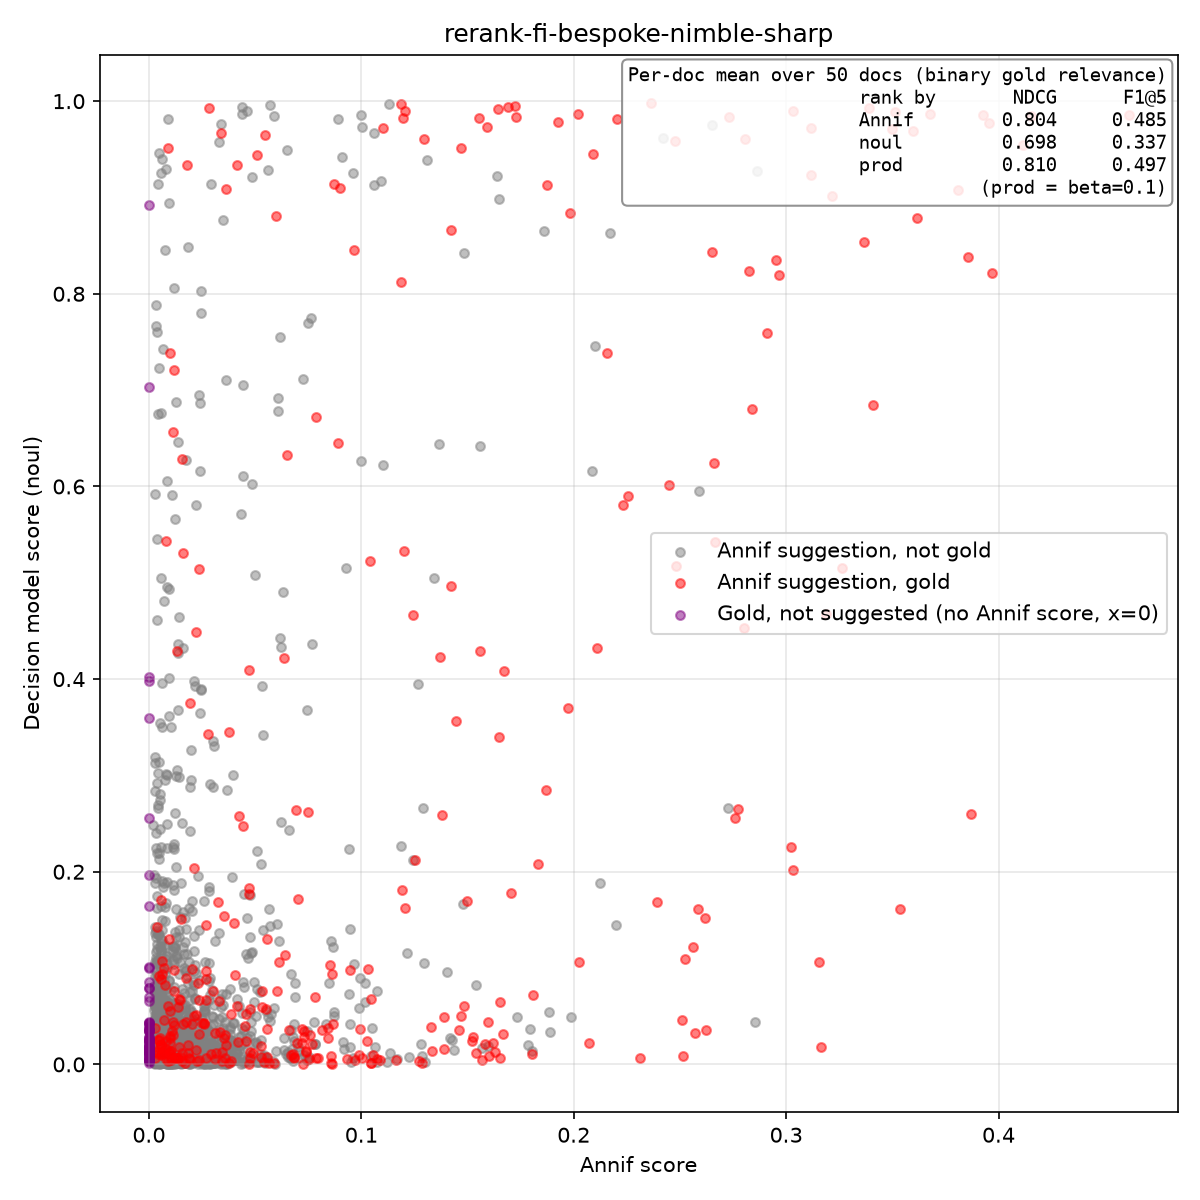

Values plotted in this chart, from the file beside it:
isbn, lang, yso_uri, label, source, annif_score, annif_rank, noul_score, in_gold, instruction, model
9789510455159, fi, http://www.yso.fi/onto/yso/p133, stressi, annif, 0.3954, 0, 0.9769, true, Is 'stressi' a central subject of this d…, bespoke-nimble
9789510455159, fi, http://www.yso.fi/onto/yso/p16262, työelämä, annif, 0.319, 1, 0.4671, true, Is 'työelämä' a central subject of this …, bespoke-nimble
9789510455159, fi, http://www.yso.fi/onto/yso/p130, uupumus, annif, 0.2854, 2, 0.04434, false, Is 'uupumus' a central subject of this d…, bespoke-nimble
9789510455159, fi, http://www.yso.fi/onto/yso/p135, jaksaminen, annif, 0.2512, 3, 0.04597, true, Is 'jaksaminen' a central subject of thi…, bespoke-nimble
9789510455159, fi, http://www.yso.fi/onto/yso/p131, psyykkinen kuormittavuus, annif, 0.1889, 4, 0.03371, false, Is 'psyykkinen kuormittavuus' a central …, bespoke-nimble
9789510455159, fi, http://www.yso.fi/onto/yso/p14804, stressinhallinta, annif, 0.1556, 5, 0.9823, true, Is 'stressinhallinta' a central subject …, bespoke-nimble
9789510455159, fi, http://www.yso.fi/onto/yso/p1810, työ, annif, 0.1244, 6, 0.2123, false, Is 'työ' a central subject of this docum…, bespoke-nimble
9789510455159, fi, http://www.yso.fi/onto/yso/p129, työn kuormittavuus, annif, 0.1215, 7, 0.1152, false, Is 'työn kuormittavuus' a central subjec…, bespoke-nimble
9789510455159, fi, http://www.yso.fi/onto/yso/p337, palautuminen, annif, 0.0873, 8, 0.9138, true, Is 'palautuminen' a central subject of t…, bespoke-nimble
9789510455159, fi, http://www.yso.fi/onto/yso/p1946, henkinen hyvinvointi, annif, 0.055, 9, 0.05518, false, Is 'henkinen hyvinvointi' a central subj…, bespoke-nimble
9789510455159, fi, http://www.yso.fi/onto/yso/p8543, työyhteisöt, annif, 0.0518, 10, 0.002089, false, Is 'työyhteisöt' a central subject of th…, bespoke-nimble
9789510455159, fi, http://www.yso.fi/onto/yso/p4357, elämänhallinta, annif, 0.0344, 11, 0.04875, false, Is 'elämänhallinta' a central subject of…, bespoke-nimble
9789510455159, fi, http://www.yso.fi/onto/yso/p27809, mentalistit, annif, 0.0305, 12, 0.001303, false, Is 'mentalistit' a central subject of th…, bespoke-nimble
9789510455159, fi, http://www.yso.fi/onto/yso/p554, johtaminen, annif, 0.0298, 13, 0.005103, false, Is 'johtaminen' a central subject of thi…, bespoke-nimble
9789510455159, fi, http://www.yso.fi/onto/yso/p19552, ennaltaehkäisy, annif, 0.0269, 14, 0.01495, false, Is 'ennaltaehkäisy' a central subject of…, bespoke-nimble
9789510455159, fi, http://www.yso.fi/onto/yso/p10214, työkyky, annif, 0.0267, 15, 0.03997, false, Is 'työkyky' a central subject of this d…, bespoke-nimble
9789510455159, fi, http://www.yso.fi/onto/yso/p1835, työhyvinvointi, annif, 0.0246, 16, 0.3887, false, Is 'työhyvinvointi' a central subject of…, bespoke-nimble
9789510455159, fi, http://www.yso.fi/onto/yso/p3366, kiire, annif, 0.024, 17, 0.01998, false, Is 'kiire' a central subject of this doc…, bespoke-nimble
9789510455159, fi, http://www.yso.fi/onto/yso/p17218, itsetuntemus, annif, 0.0212, 18, 0.05002, true, Is 'itsetuntemus' a central subject of t…, bespoke-nimble
9789510455159, fi, http://www.yso.fi/onto/yso/p128, väsymys, annif, 0.0204, 19, 0.01406, false, Is 'väsymys' a central subject of this d…, bespoke-nimble
9789510455159, fi, http://www.yso.fi/onto/yso/p8343, osaaminen, annif, 0.0188, 20, 0.009731, false, Is 'osaaminen' a central subject of this…, bespoke-nimble
9789510455159, fi, http://www.yso.fi/onto/yso/p1947, hyvinvointi, annif, 0.0176, 21, 0.09763, false, Is 'hyvinvointi' a central subject of th…, bespoke-nimble
9789510455159, fi, http://www.yso.fi/onto/yso/p134, liikarasitus, annif, 0.0122, 22, 0.01029, false, Is 'liikarasitus' a central subject of t…, bespoke-nimble
9789510455159, fi, http://www.yso.fi/onto/yso/p5234, rentoutus, annif, 0.011, 23, 0.5906, false, Is 'rentoutus' a central subject of this…, bespoke-nimble
9789510455159, fi, http://www.yso.fi/onto/yso/p3167, elämäntaito, annif, 0.011, 24, 0.03416, true, Is 'elämäntaito' a central subject of th…, bespoke-nimble
9789510455159, fi, http://www.yso.fi/onto/yso/p795, vaikutukset, annif, 0.01, 25, 0.004723, false, Is 'vaikutukset' a central subject of th…, bespoke-nimble
9789510455159, fi, http://www.yso.fi/onto/yso/p9427, henkinen työsuojelu, annif, 0.0099, 26, 0.03275, false, Is 'henkinen työsuojelu' a central subje…, bespoke-nimble
9789510455159, fi, http://www.yso.fi/onto/yso/p2259, perhe-elämä, annif, 0.0099, 27, 0.02669, false, Is 'perhe-elämä' a central subject of th…, bespoke-nimble
9789510455159, fi, http://www.yso.fi/onto/yso/p25625, tiedetoimittajat, annif, 0.0087, 28, 0.0008601, false, Is 'tiedetoimittajat' a central subject …, bespoke-nimble
9789510455159, fi, http://www.yso.fi/onto/yso/p22168, ajanhallinta, annif, 0.0079, 29, 0.007952, false, Is 'ajanhallinta' a central subject of t…, bespoke-nimble
9789510455159, fi, http://www.yso.fi/onto/yso/p6936, ihmissuhteet, annif, 0.0074, 30, 0.001435, false, Is 'ihmissuhteet' a central subject of t…, bespoke-nimble
9789510455159, fi, http://www.yso.fi/onto/yso/p21164, yhteensovittaminen, annif, 0.0072, 31, 0.05418, false, Is 'yhteensovittaminen' a central subjec…, bespoke-nimble
9789510455159, fi, http://www.yso.fi/onto/yso/p1075, työntekijät, annif, 0.0071, 32, 0.00434, false, Is 'työntekijät' a central subject of th…, bespoke-nimble
9789510455159, fi, http://www.yso.fi/onto/yso/p6137, sopeutuminen, annif, 0.0057, 33, 0.04419, false, Is 'sopeutuminen' a central subject of t…, bespoke-nimble
9789510455159, fi, http://www.yso.fi/onto/yso/p41112, työuupumus, annif, 0.0053, 34, 0.1222, false, Is 'työuupumus' a central subject of thi…, bespoke-nimble
9789510455159, fi, http://www.yso.fi/onto/yso/p10591, vuorovaikutus, annif, 0.0051, 35, 0.002434, false, Is 'vuorovaikutus' a central subject of …, bespoke-nimble
9789510455159, fi, http://www.yso.fi/onto/yso/p17703, joustavuus, annif, 0.0048, 36, 0.01685, false, Is 'joustavuus' a central subject of thi…, bespoke-nimble
9789510455159, fi, http://www.yso.fi/onto/yso/p506, hallinta, annif, 0.0046, 37, 0.07723, false, Is 'hallinta' a central subject of this …, bespoke-nimble
9789510455159, fi, http://www.yso.fi/onto/yso/p793, ehkäisy, annif, 0.0046, 38, 0.01671, false, Is 'ehkäisy' a central subject of this d…, bespoke-nimble
9789510455159, fi, http://www.yso.fi/onto/yso/p13463, työpaikat, annif, 0.0043, 39, 0.003164, false, Is 'työpaikat' a central subject of this…, bespoke-nimble
9789510455159, fi, http://www.yso.fi/onto/yso/p339, toipuminen, annif, 0.0042, 40, 0.1087, false, Is 'toipuminen' a central subject of thi…, bespoke-nimble
9789510455159, fi, http://www.yso.fi/onto/yso/p1834, työmotivaatio, annif, 0.0041, 41, 0.02161, false, Is 'työmotivaatio' a central subject of …, bespoke-nimble
9789510455159, fi, http://www.yso.fi/onto/yso/p3276, vapaa-aika, annif, 0.004, 42, 0.004763, false, Is 'vapaa-aika' a central subject of thi…, bespoke-nimble
9789510455159, fi, http://www.yso.fi/onto/yso/p3367, ajankäyttö, annif, 0.004, 43, 0.007595, false, Is 'ajankäyttö' a central subject of thi…, bespoke-nimble
9789510455159, fi, http://www.yso.fi/onto/yso/p11993, työpsykologia, annif, 0.0038, 44, 0.05618, false, Is 'työpsykologia' a central subject of …, bespoke-nimble
9789510455159, fi, http://www.yso.fi/onto/yso/p24919, tietoinen läsnäolo, annif, 0.0038, 45, 0.04145, false, Is 'tietoinen läsnäolo' a central subjec…, bespoke-nimble
9789510455159, fi, http://www.yso.fi/onto/yso/p1021, toimittajat (media), annif, 0.0037, 46, 0.001235, false, Is 'toimittajat (media)' a central subje…, bespoke-nimble
9789510455159, fi, http://www.yso.fi/onto/yso/p8917, syrjäytyminen, annif, 0.0036, 47, 0.001338, false, Is 'syrjäytyminen' a central subject of …, bespoke-nimble
9789510455159, fi, http://www.yso.fi/onto/yso/p19159, Aslak-toiminta, annif, 0.0034, 48, 0.0222, false, Is 'Aslak-toiminta' a central subject of…, bespoke-nimble
9789510455159, fi, http://www.yso.fi/onto/yso/p8542, työtoveruus, annif, 0.0034, 49, 0.001373, false, Is 'työtoveruus' a central subject of th…, bespoke-nimble
9789510467077, fi, http://www.yso.fi/onto/yso/p3485, tunteet, annif, 0.1539, 0, 0.0827, false, Is 'tunteet' a central subject of this d…, bespoke-nimble
9789510467077, fi, http://www.yso.fi/onto/yso/p3167, elämäntaito, annif, 0.1497, 1, 0.1697, true, Is 'elämäntaito' a central subject of th…, bespoke-nimble
9789510467077, fi, http://www.yso.fi/onto/yso/p1946, henkinen hyvinvointi, annif, 0.0873, 2, 0.05483, false, Is 'henkinen hyvinvointi' a central subj…, bespoke-nimble
9789510467077, fi, http://www.yso.fi/onto/yso/p8970, kirjailijat, annif, 0.0775, 3, 0.04432, false, Is 'kirjailijat' a central subject of th…, bespoke-nimble
9789510467077, fi, http://www.yso.fi/onto/yso/p10591, vuorovaikutus, annif, 0.0693, 4, 0.2644, true, Is 'vuorovaikutus' a central subject of …, bespoke-nimble
9789510467077, fi, http://www.yso.fi/onto/yso/p3291, sanat, annif, 0.0588, 5, 0.9848, false, Is 'sanat' a central subject of this doc…, bespoke-nimble
9789510467077, fi, http://www.yso.fi/onto/yso/p6936, ihmissuhteet, annif, 0.057, 6, 0.1432, false, Is 'ihmissuhteet' a central subject of t…, bespoke-nimble
9789510467077, fi, http://www.yso.fi/onto/yso/p10590, sosiaalinen vuorovaikutus, annif, 0.0528, 7, 0.2075, false, Is 'sosiaalinen vuorovaikutus' a central…, bespoke-nimble
9789510467077, fi, http://www.yso.fi/onto/yso/p8625, empatia, annif, 0.0474, 8, 0.05738, true, Is 'empatia' a central subject of this d…, bespoke-nimble
9789510467077, fi, http://www.yso.fi/onto/yso/p2718, henkilöhistoria, annif, 0.0213, 9, 0.003134, false, Is 'henkilöhistoria' a central subject o…, bespoke-nimble
... 2,502 more rows
